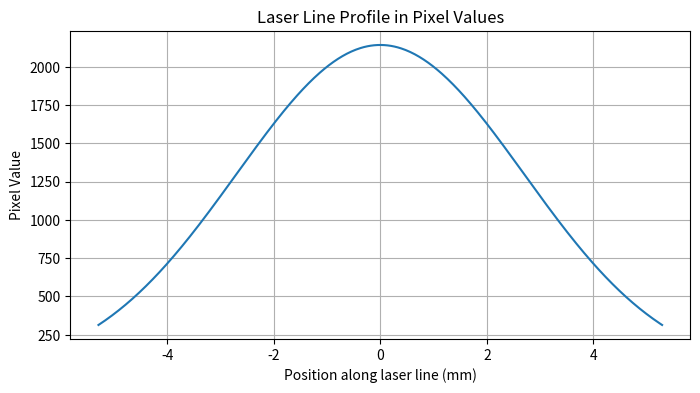

Write Python code to recreate this figure.
import math
import numpy as np
import matplotlib.pyplot as plt

# ---------- Define Classes ---------- #

class Laser: # The 905nm line laser
    def __init__(
            self, 
            output_power_watts,
            fan_angle_degrees,
            distance_to_target_meters, 
            ):

        self.output_power_watts = output_power_watts
        self.fan_angle_degrees = fan_angle_degrees    # Used alongside the distance to target to calculate line length
        self.distance_to_target_meters = distance_to_target_meters
        self.wavelength_meters = 905e-9  # 905 nm laser
        
        # Indirect Laser Parameters
        self.line_length_meters = 2 * self.distance_to_target_meters * math.tan(math.radians(self.fan_angle_degrees) / 2)
        self.standard_deviation_m = self.line_length_meters / 3.92  # 68-95-99.7 Rule, FWHM = 2.355σ, assume FWHM is around 1.67x line length
        self.irradiance = self.output_power_watts / (self.line_length_meters * self.standard_deviation_m * math.sqrt(2*math.pi))

class Camera: # The camera used to capture the laser line
    def __init__(
            self, 
            bit_depth,
            frames_per_second,
            pixel_size_m,
            quantum_efficiency,
            full_well_capacity_electrons # The maximum number of electrons a pixel can hold before oversaturating
            ):
        self.bit_depth = bit_depth
        self.frames_per_second = frames_per_second
        self.exposure_time_seconds = 1 / self.frames_per_second
        self.pixel_area_m2 = pixel_size_m**2
        self.quantum_efficiency = quantum_efficiency
        self.full_well_capacity_electrons = full_well_capacity_electrons
        self.maximum_digital_value = (2 ** self.bit_depth) - 1

class NDFilter: # The ND filter used to reduce laser intensity on the camera
    def __init__(
            self,
            optical_density = 0,
            ):
        self.optical_density = optical_density
        self.transmission_fraction = 10 ** (-self.optical_density)

class LED: # The LED array used for inside illumination
    def __init__(
            self,
            output_power_watts,
            ):
        self.output_power_watts = output_power_watts

        # Indirect LED Parameters
        self.irradiance = output_power_watts # PLACEHOLDER FOR NOW

class PEEKBeam: # The PEEK beam being extruded and scanned
    def __init__(
            self,
            wall_thickness_m,
            diameter_m,
            ):
        self.wall_thickness_m = wall_thickness_m
        self.diameter_m = diameter_m
        self.cross_sectional_area_m2 = math.pi * (self.diameter_m / 2) ** 2

# ---------- Define Functions ---------- #

def electrons_to_digital_pixel_value(
        electrons_at_pixel,
        camera: Camera,
        ) -> float:
    
    """
    Convert the number of electrons at a pixel to a digital pixel value based on the camera's full well capacity.
    The pixel value is found by normalising the number of electrons to the full well capacity and scaling it to the maximum
    digital value based on the camera's bit depth.

    Parameters:
    - electrons_at_pixel: Number of electrons at the pixel
    - camera: Camera object

    Returns:
    - Digital pixel value (eg. 0-255 for 8-bit camera)
    """

    pixel_value = (electrons_at_pixel / camera.full_well_capacity_electrons) * camera.maximum_digital_value
    pixel_value = min(max(pixel_value, 0), camera.maximum_digital_value) # Clamping, stops it from going below 0 or above maximum

    return pixel_value

# Crystallinity

def calculate_electrons_peak( 
        laser: Laser,
        camera: Camera,
        nd_filter: NDFilter,
        reflectivity = 0.5 # Maximum expected reflectivity is 50%
        ) -> float:
    
    """
    Calculate the number of electrons at the pixel at the centre of the gaussian curse, the one that will be used
    for calculating the crystallinity and thus tensile strength of the PEEK sample. The reason the one at the
    centre is used is because it will have the highest irradiance and thus the best signal to noise ratio.
    
    Parameters:
    - laser: Laser object
    - camera: Camera object
    - reflectivity: Reflectivity of from the PEEK surface, estimated to be between 20% to 50%
    
    Returns:
    - The number of electrons generated per pixel during the exposure time
    """

    h = 6.626e-34 # Planck's constant
    c = 3e8 # Speed of light

    photon_energy_joules = h * c / laser.wavelength_meters # E = hc/λ, 
    irradiance_reflected = laser.irradiance * reflectivity * nd_filter.transmission_fraction # Amount of light reflected off of the PEEK surface
    photons_flux = irradiance_reflected / photon_energy_joules # AKA photons per second per square meter
    photons_at_pixel = photons_flux * camera.pixel_area_m2 * camera.exposure_time_seconds # Photons hitting the pixel during the exposure time
    electrons_at_pixel = photons_at_pixel * camera.quantum_efficiency # Electrons generated by the pixel

    return electrons_at_pixel

def calculate_peak_pixel_value(  
        laser: Laser,
        camera: Camera,
        ndfilter: NDFilter,
        reflectivity = 0.5 # Maximum expected reflectivity is 50%
        ) -> float:
    
    """
    Combines the two functions above to calculate the pixel value directly from the laser line
    
    Parameters:
    - laser: Laser object
    - camera: Camera object
    - reflectivity: Reflectivity of from the PEEK surface, estimated to be between 20% to 50%

    Returns:
    - Digital pixel value (eg. 0-255 for 8-bit camera)
    """

    electrons_at_pixel = calculate_electrons_peak(laser, camera, ndfilter, reflectivity)
    pixel_value = electrons_to_digital_pixel_value(electrons_at_pixel, camera)

    return pixel_value

def pixel_value_to_reflectivity( 
        pixel_value,
        camera: Camera,
        laser: Laser,
        ndfilter: NDFilter,
        ) -> float:
    
    """
    Inverse of the above functions, converts a pixel value back to reflectivity

    Parameters:
    - pixel_value: Digital pixel value (eg. 0-255 for 8-bit camera)
    - camera: Camera object
    - laser: Laser object

    Returns:
    - Reflectivity value (0 to 1)
    """

    electrons_at_pixel = (pixel_value / camera.maximum_digital_value) * camera.full_well_capacity_electrons

    h = 6.626e-34 # Planck's constant
    c = 3e8 # Speed of light

    photon_energy_joules = h * c / laser.wavelength_meters # E = hc/λ, 
    photons_at_pixel = electrons_at_pixel / camera.quantum_efficiency # Photons hitting the pixel during the exposure time
    photons_flux = photons_at_pixel / (camera.pixel_area_m2 * camera.exposure_time_seconds) # Photons per second per square meter
    irradiance_reflected = photons_flux * photon_energy_joules
    reflectivity = irradiance_reflected / (laser.irradiance * ndfilter.transmission_fraction)

    return reflectivity

def reflectivity_to_crystallinity( 
        reflectivity
        ) -> float:
    
    """
    Inverse of the above functions, converts a pixel value back to reflectivity

    Parameters:
    - Reflectivity value (0 to 1)

    Returns:
    - The crystallinity percentage of the PEEK sample
    """

    reflectivity *= 100 # Convert to percentage
    reflectivity = max(reflectivity, 1e-6)
    if reflectivity <= 38.1: # Use linear interpolation to convert reflectivity to crystallinity
        crystallinity = 6.5 + 269.93*math.log10(reflectivity/31.5)
    else:
        crystallinity = 28.8 + 213.44*math.log10(reflectivity/38.8)

    return crystallinity

def crystallinity_to_mechanical( 
        crystallinity,
        ) -> float:
    
    """
    Convert crystallinity to tensile strength using linear interpolation from provided data arrays. The data
    is based on experimental results for PEEK at 905nm laser wavelength and was found from literature. The
    data is taken through interpolation to allow for a wider range of crystallinity values, however the accuracy
    is not guarenteed.

    Parameters:
    - crystallinity: The crystallinity percentage of the PEEK sample
    - crystallinity_array: Array of known crystallinity percentages
    - strength_array: Array of known tensile strengths corresponding to the crystallinity percentages

    Returns:
    - The tensile strength in MPa
    """

    crystallinity_array = [20, 21.7, 29.8, 30.5, 31] 
    strength_array = [58, 66, 74, 84, 83]
    elastic_modulus_array = [64.5, 65, 67, 83, 88]
    tensile_strength_mpa = np.interp(crystallinity, crystallinity_array, strength_array)
    elastic_modulus_gpa = np.interp(crystallinity, crystallinity_array, elastic_modulus_array)
    return tensile_strength_mpa, elastic_modulus_gpa

def pixel_value_to_mechanical( 
        pixel_value,
        laser: Laser,
        camera: Camera,
        ndfilter: NDFilter,
        ) -> float:
    
    """
    Combines the above functions to convert a pixel value directly to tensile strength and elastic modulus

    Parameters:
    - pixel_value: Digital pixel value (eg. 0-255 for 8-bit camera)
    - camera: Camera object
    - laser: Laser object

    Returns:
    - The tensile strength in MPa and elastic modulus in GPa
    """

    reflectivity = pixel_value_to_reflectivity(pixel_value, camera, laser, ndfilter)
    crystallinity = reflectivity_to_crystallinity(reflectivity)
    tensile_strength_mpa, elastic_modulus_gpa = crystallinity_to_mechanical(crystallinity)
    return tensile_strength_mpa, elastic_modulus_gpa    

def plot_pixel_to_mechanical_curve(
        laser: Laser,
        camera: Camera,
        ndfilter: NDFilter,
        ):

    """
    Plots a curve of pixel value against tensile strength and elastic modulus

    Parameters:
    - camera: Camera object
    - laser: Laser object

    Returns:
    - A plot of pixel value against tensile strength and elastic modulus
    """

    mechanical_properties = []
    pixels = list(range(camera.maximum_digital_value))
    for pixel in range(camera.maximum_digital_value):
        mechanical_properties.append(
            pixel_value_to_mechanical(pixel, laser, camera, ndfilter)
        )

    tensile_strength = [item for item, _ in mechanical_properties]
    elastic_modulus = [item for _, item in mechanical_properties]

    plt.plot(pixels, tensile_strength, label="Tensile Strength (MPa)")
    plt.xlabel("Pixel Value")
    plt.ylabel("Tensile Strength (MPa)")
    plt.title("Pixel Value vs Tensile Strength (MPa)")
    plt.grid(True)
    plt.show()

def calculate_peak_snr(
        laser: Laser, 
        camera: Camera, 
        ndfilter: NDFilter, 
        reflectivity=0.5, 
        electrons_background=0
        ):
    """
    Calculates the SNR at the peak of the laser line considering shot noise.

    Parameters:
    - laser: Laser object
    - camera: Camera object
    - ndfilter: NDFilter object
    - reflectivity: Surface reflectivity (0-1)
    - electrons_background: Background electrons (default 0)

    Returns:
    - snr: Signal-to-noise ratio (unitless)
    - electrons_peak: Number of electrons at peak
    """
    electrons_peak = calculate_electrons_peak(laser, camera, ndfilter, reflectivity)
    noise = math.sqrt(electrons_peak + electrons_background)  # shot noise
    snr = electrons_peak / noise
    return snr, electrons_peak      

def plot_laser_line_profile(laser: Laser, camera: Camera, ndfilter: NDFilter, reflectivity=0.412, points=500):
    """
    Plots the laser line profile along the line in pixel values.
    
    Parameters:
    - laser: Laser object
    - camera: Camera object
    - ndfilter: NDFilter object
    - reflectivity: Surface reflectivity (0-1)
    - points: Number of points along the line to calculate
    """
    # Distance along the line from center
    x_positions_m = np.linspace(-laser.line_length_meters/2, laser.line_length_meters/2, points)
    sigma = laser.standard_deviation_m
    fraction = np.exp(-(x_positions_m**2)/(2*sigma**2))
    electrons_peak = calculate_electrons_peak(laser, camera, ndfilter, reflectivity)
    electrons_line = electrons_peak * fraction
    pixel_values_line = [electrons_to_digital_pixel_value(e, camera) for e in electrons_line]

    # Plot
    plt.figure(figsize=(8,4))
    plt.plot(x_positions_m*1000, pixel_values_line)  # x in mm
    plt.xlabel("Position along laser line (mm)")
    plt.ylabel("Pixel Value")
    plt.title("Laser Line Profile in Pixel Values")
    plt.grid(True)
    plt.show()


# Beam Thickness

def calculate_irradiance_through_beam(
        LED: LED,
        PEEKBeam: PEEKBeam
        ) -> float: 
    
    """
    Calculate the beam thickness at the target based on the LED parameters

    Parameters:
    - LED: LED object
    - PEEKBeam: PEEKBeam object

    Returns:
    - The amount of light passing through the PEEK beam
    """

    A = 0.15 # Absorption for PEEK at 905nm with a wall thickness of 0.5mm
    a = (A * math.log(10))/0.0005 # Absorption coefficient
    print(a)
    irradiance_through_beam = LED.irradiance/(10**((a*PEEKBeam.wall_thickness_m)/math.log(10)))

    return irradiance_through_beam

# ---------- Simulation ---------- #

# Declare Equipment Objects

# camera = Camera(
#     bit_depth=10,
#     pixel_area_m2=1.44e-10,
#     quantum_efficiency=0.5,  
#     full_well_capacity_electrons=30000,
#     frames_per_second=5        
# )

blackfly = Camera(
    bit_depth=12,
    pixel_size_m=3.45e-6,
    quantum_efficiency=0.4, # Quantum efficiency at 850nm 
    full_well_capacity_electrons=10499,
    frames_per_second=100        
)

blackfly_s = Camera(
    bit_depth=12,
    pixel_size_m=3.45e-6,
    quantum_efficiency=0.4, # Quantum efficiency at 850nm
    full_well_capacity_electrons=11170,
    frames_per_second=78
)

laser = Laser(
    output_power_watts=0.0005,
    fan_angle_degrees=20,
    distance_to_target_meters=0.03,
)

ndfilter = NDFilter(
    optical_density = 2.0,
)

# Calculate Pixel Values and Dynamic Range

plot_laser_line_profile(laser, blackfly_s, ndfilter, reflectivity=0.301)

pixel_value_maximum = calculate_peak_pixel_value(laser, blackfly_s, ndfilter, reflectivity=0.412)
pixel_value_minimum = calculate_peak_pixel_value(laser, blackfly_s, ndfilter, reflectivity=0.301)
print("Pixel Value Maximum: " + str(pixel_value_maximum))
print("Pixel Dynamic Range: " + str(pixel_value_maximum-pixel_value_minimum))

snr, electrons_peak = calculate_peak_snr(laser, blackfly, ndfilter, reflectivity=0.412)
print(f"Peak electrons: {electrons_peak:.1f}, SNR: {snr:.1f}")

peekbeam = PEEKBeam(
    wall_thickness_m=0.001,
    diameter_m=0.001,
)

led = LED(
    output_power_watts=1,
)

# output_irradiance = calculate_irradiance_through_beam(led, peekbeam)
# print("Irradiance through beam: " + str(output_irradiance) + " W/m^2")

# plot_pixel_to_mechanical_curve(laser, camera, ndfilter)